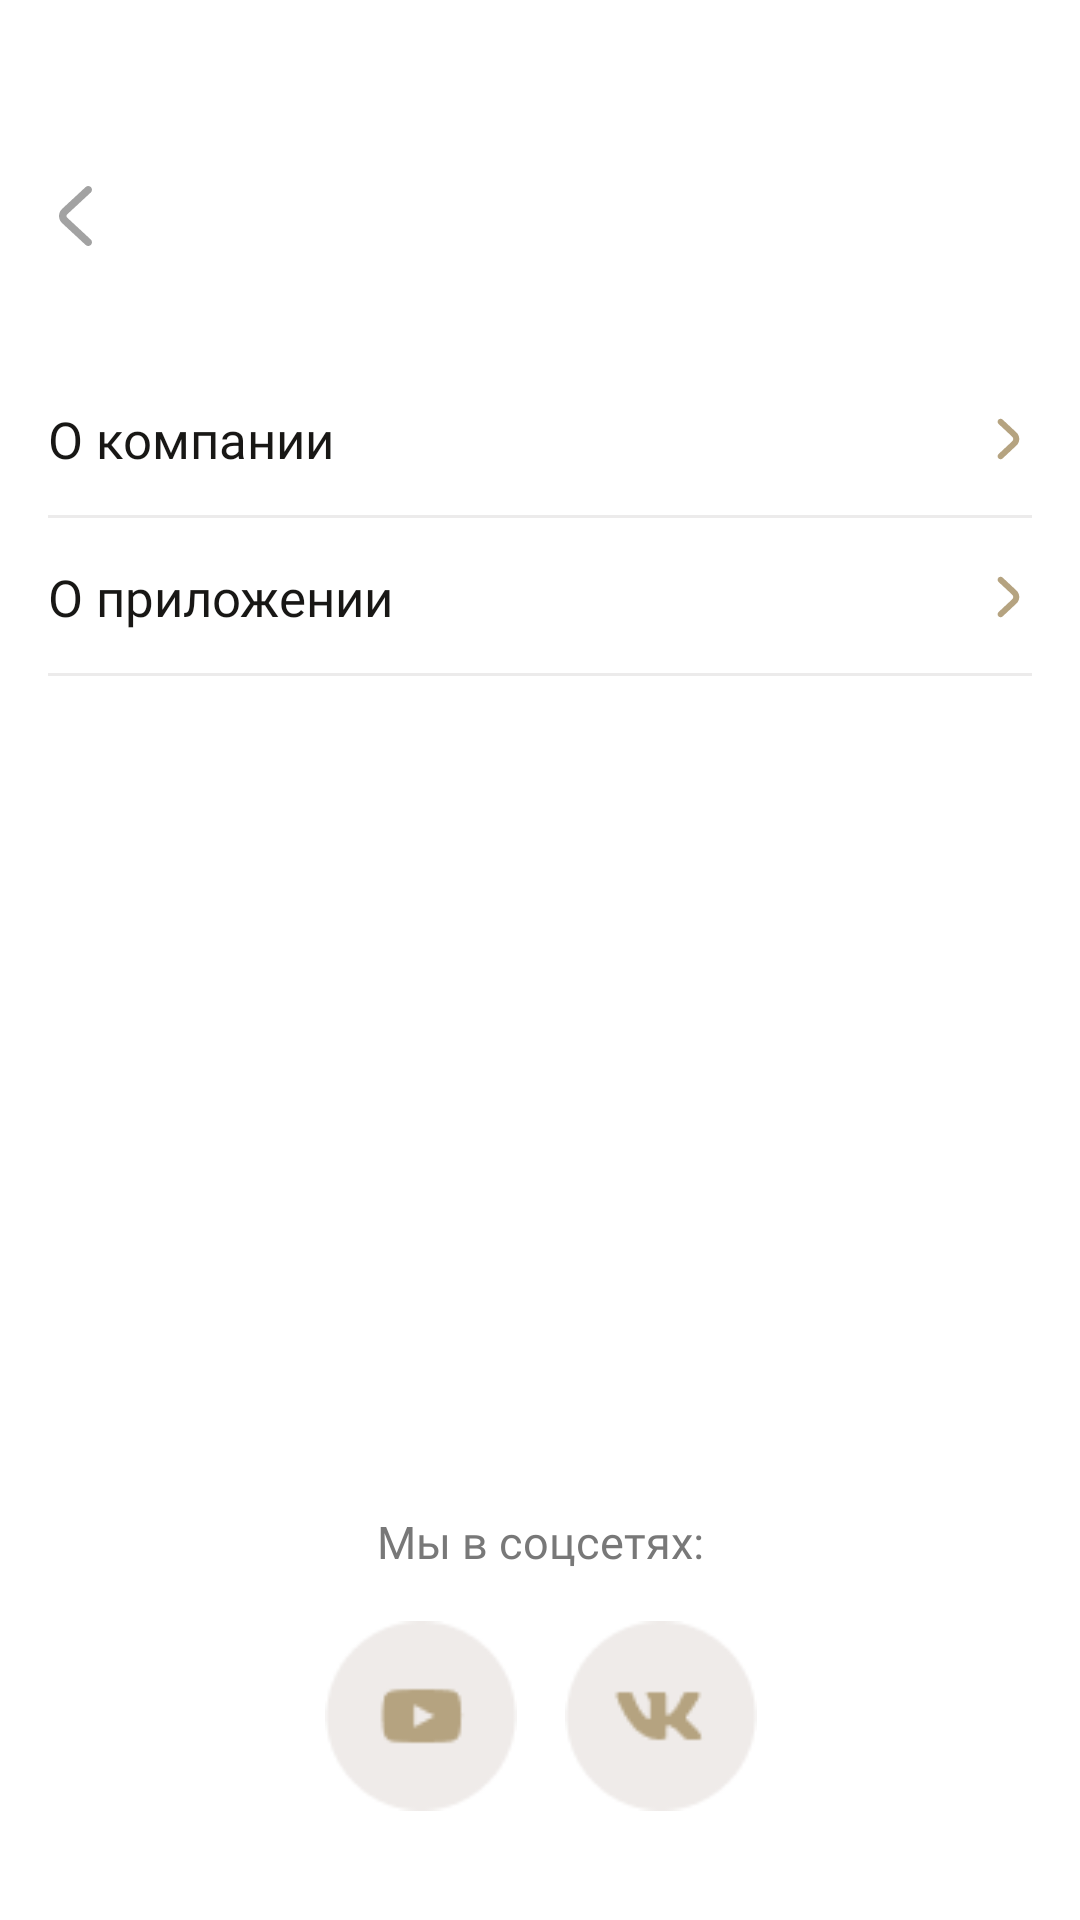

This screen was rendered from an Android layout file. Write that file and the resources it references.
<!-- AndroidManifest.xml: application theme Theme.Drevmass -->
<!-- res/layout/fragment_information.xml -->
<?xml version="1.0" encoding="utf-8"?>
<androidx.constraintlayout.widget.ConstraintLayout xmlns:android="http://schemas.android.com/apk/res/android"
    xmlns:app="http://schemas.android.com/apk/res-auto"
    xmlns:tools="http://schemas.android.com/tools"
    android:layout_width="match_parent"
    android:layout_height="match_parent"
    android:background="@color/color_white_1000"
    tools:context=".presentation.information.InformationFragment">

    <androidx.appcompat.widget.Toolbar
        android:id="@+id/toolbar_container"
        android:layout_width="match_parent"
        android:layout_height="wrap_content"
        android:layout_marginStart="-12dp"
        android:layout_marginTop="40dp"
        android:background="@color/color_white_1000"
        android:visibility="visible"
        app:layout_constraintEnd_toEndOf="parent"
        app:layout_constraintStart_toStartOf="parent"
        app:layout_constraintTop_toTopOf="parent">

        <include
            android:id="@+id/toolbar"
            layout="@layout/up_toolbar" />

    </androidx.appcompat.widget.Toolbar>

    <FrameLayout
        android:id="@+id/flCompany"
        android:layout_width="0dp"
        android:layout_height="wrap_content"
        android:orientation="horizontal"
        android:layout_margin="16dp"
        app:layout_constraintTop_toBottomOf="@id/toolbar_container"
        app:layout_constraintStart_toStartOf="parent"
        app:layout_constraintEnd_toEndOf="parent">
        <TextView
            android:layout_width="wrap_content"
            android:layout_height="wrap_content"
            android:text="О компании"
            android:layout_marginVertical="15dp"
            android:textColor="@color/color_dark_1000"
            android:textSize="17sp"
            android:fontFamily="@font/sf_text_semibold"/>
        <ImageView
            android:layout_width="wrap_content"
            android:layout_height="wrap_content"
            android:src="@drawable/ic_right_16"
            android:layout_gravity="end|center"/>
        <View
            android:layout_width="match_parent"
            android:layout_height="1dp"
            android:background="@color/color_gray_400"
            android:layout_gravity="bottom"/>
    </FrameLayout>

    <FrameLayout
        android:id="@+id/flApp"
        android:layout_width="0dp"
        android:layout_height="wrap_content"
        android:orientation="horizontal"
        android:layout_marginHorizontal="16dp"
        app:layout_constraintTop_toBottomOf="@id/flCompany"
        app:layout_constraintStart_toStartOf="parent"
        app:layout_constraintEnd_toEndOf="parent">
        <TextView
            android:layout_width="wrap_content"
            android:layout_height="wrap_content"
            android:text="О приложении"
            android:textColor="@color/color_dark_1000"
            android:textSize="17sp"
            android:layout_marginVertical="15dp"
            android:fontFamily="@font/sf_text_semibold"/>
        <ImageView
            android:layout_width="wrap_content"
            android:layout_height="wrap_content"
            android:src="@drawable/ic_right_16"
            android:layout_gravity="end|center"/>
        <View
            android:layout_width="match_parent"
            android:layout_height="1dp"
            android:background="@color/color_gray_400"
            android:layout_gravity="bottom"/>
    </FrameLayout>

    <TextView
        android:id="@+id/tv"
        android:layout_width="wrap_content"
        android:layout_height="wrap_content"
        android:textSize="15sp"
        android:textColor="@color/color_gray_800"
        android:text="Мы в соцсетях:"
        android:layout_marginBottom="16dp"
        android:fontFamily="@font/sf_text_regular"
        app:layout_constraintBottom_toTopOf="@id/ivYoutube"
        app:layout_constraintStart_toStartOf="parent"
        app:layout_constraintEnd_toEndOf="parent"/>
    <ImageView
        android:id="@+id/ivYoutube"
        android:layout_width="64dp"
        android:layout_height="64dp"
        android:src="@drawable/png_youtube"
        android:layout_marginBottom="36dp"
        app:layout_constraintBottom_toBottomOf="parent"
        app:layout_constraintStart_toStartOf="@id/tv"
        app:layout_constraintEnd_toStartOf="@id/ivVK"/>
    <ImageView
        android:id="@+id/ivVK"
        android:layout_width="64dp"
        android:layout_height="64dp"
        android:src="@drawable/png_vk"
        android:layout_marginStart="16dp"
        android:layout_marginBottom="36dp"
        app:layout_constraintEnd_toEndOf="@id/tv"
        app:layout_constraintBottom_toBottomOf="parent"
        app:layout_constraintStart_toEndOf="@id/ivYoutube"/>

</androidx.constraintlayout.widget.ConstraintLayout>
<!-- res/layout/up_toolbar.xml (included above) -->
<?xml version="1.0" encoding="utf-8"?>
<androidx.constraintlayout.widget.ConstraintLayout xmlns:android="http://schemas.android.com/apk/res/android"
    android:layout_width="match_parent"
    android:layout_height="42dp"
    xmlns:app="http://schemas.android.com/apk/res-auto"
    android:weightSum="3">

    <androidx.appcompat.widget.AppCompatImageView
        android:id="@+id/ic_btn_back"
        android:layout_width="24dp"
        android:layout_height="24dp"
        android:layout_gravity="start"
        android:layout_margin="9dp"
        android:src="@drawable/ic_back_24"
        app:layout_constraintTop_toTopOf="parent"
        app:layout_constraintStart_toStartOf="parent"/>
    <TextView
        android:id="@+id/tvTitle"
        android:layout_width="wrap_content"
        android:layout_height="wrap_content"
        android:text="Курсы"
        android:textSize="17sp"
        android:visibility="gone"
        android:layout_marginStart="5dp"
        android:fontFamily="@font/sf_text_semibold"
        android:textColor="@color/btn_bg_not_added_to_cart"
        app:layout_constraintTop_toTopOf="@id/ic_btn_back"
        app:layout_constraintStart_toEndOf="@id/ic_btn_back"
        app:layout_constraintBottom_toBottomOf="@id/ic_btn_back"/>
    <TextView
        android:id="@+id/tv_toolbar_title"
        android:layout_width="300dp"
        android:layout_height="match_parent"
        android:gravity="center"
        android:textSize="17sp"
        android:fontFamily="@font/sf_text_semibold"
        android:textColor="@color/color_dark_1000"
        android:maxWidth="800dp"
        app:layout_constraintTop_toTopOf="parent"
        app:layout_constraintStart_toStartOf="parent"
        app:layout_constraintEnd_toEndOf="parent"/>
    <androidx.appcompat.widget.AppCompatImageView
        android:id="@+id/ic_btn_bookmark"
        android:layout_width="24dp"
        android:layout_height="24dp"
        android:layout_marginEnd="16dp"
        android:visibility="gone"
        android:src="@drawable/ic_bookmark_24"
        app:layout_constraintTop_toTopOf="@id/ic_btn_info"
        app:layout_constraintEnd_toStartOf="@id/ic_btn_info"/>
    <androidx.appcompat.widget.AppCompatImageView
        android:id="@+id/ic_btn_info"
        android:layout_width="24dp"
        android:layout_height="24dp"
        android:layout_margin="9dp"
        android:src="@drawable/ic_info_24"
        app:layout_constraintTop_toTopOf="parent"
        app:layout_constraintEnd_toEndOf="parent"/>
</androidx.constraintlayout.widget.ConstraintLayout>
<!-- resources referenced by this layout -->
<resources>
  <color name="btn_bg_not_added_to_cart">#B5A380</color>
  <color name="color_dark_1000">#181715</color>
  <color name="color_gray_400">#ECEBEB</color>
  <color name="color_gray_800">#787878</color>
  <color name="color_white_1000">#FFFFFF</color>
  <!-- drawable ic_back_24 (drawable) -->
  <vector xmlns:android="http://schemas.android.com/apk/res/android"
      android:width="24dp"
      android:height="24dp"
      android:viewportWidth="24"
      android:viewportHeight="24">
    <path
        android:pathData="M16.664,2.4C17.134,2.906 17.104,3.697 16.597,4.167L8.74,11.451C8.42,11.748 8.42,12.255 8.74,12.551L16.597,19.836C17.104,20.306 17.134,21.096 16.664,21.603C16.195,22.109 15.404,22.139 14.898,21.67L7.04,14.385C5.653,13.099 5.653,10.904 7.04,9.618L14.898,2.333C15.404,1.864 16.195,1.894 16.664,2.4Z"
        android:fillColor="#A2A2A2"
        android:fillType="evenOdd"/>
  </vector>
  <!-- drawable ic_right_16 (drawable) -->
  <vector xmlns:android="http://schemas.android.com/apk/res/android"
      android:width="16dp"
      android:height="16dp"
      android:viewportWidth="16"
      android:viewportHeight="16">
    <path
        android:pathData="M4.803,1.567C4.426,1.97 4.447,2.603 4.85,2.98L9.433,7.268C9.856,7.663 9.856,8.333 9.433,8.728L4.85,13.016C4.447,13.393 4.426,14.026 4.803,14.429C5.18,14.833 5.813,14.854 6.216,14.476L10.799,10.189C12.067,9.003 12.067,6.993 10.799,5.807L6.216,1.52C5.813,1.143 5.18,1.164 4.803,1.567Z"
        android:fillColor="#B5A380"
        android:fillType="evenOdd"/>
  </vector>
  <!-- drawable png_vk: png bitmap (drawable, 1634 bytes) -->
  <!-- drawable png_youtube: png bitmap (drawable, 1520 bytes) -->
  <style name="Theme.Drevmass" parent="Base.Theme.Drevmass">
  
          <item name="android:statusBarColor">@android:color/transparent</item>
          <item name="android:windowTranslucentStatus">true</item>
      </style>
  <style name="Base.Theme.Drevmass" parent="Theme.Material3.DayNight.NoActionBar">
          
          
      </style>
</resources>
